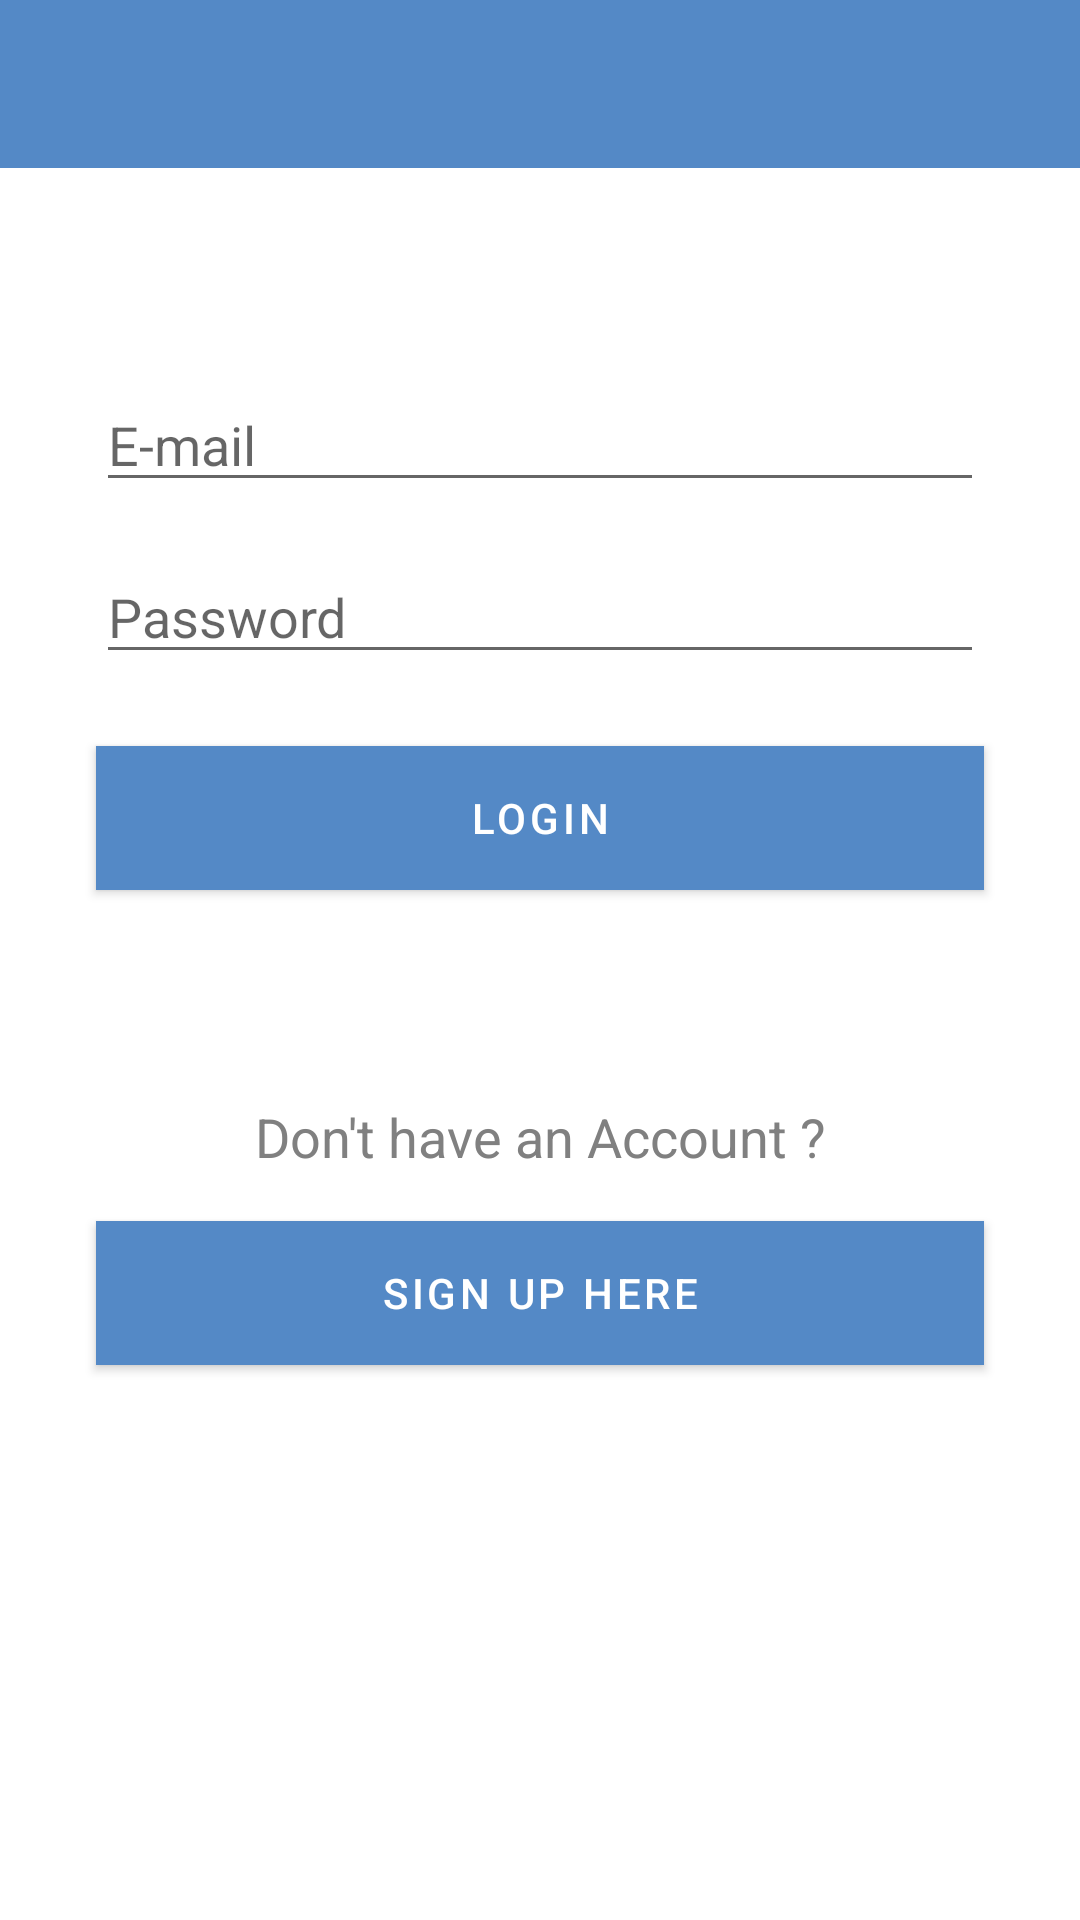

This screen was rendered from an Android layout file. Write that file and the resources it references.
<!-- AndroidManifest.xml: activity theme Theme.Smack.NoActionBar -->
<!-- res/layout/activity_login.xml -->
<?xml version="1.0" encoding="utf-8"?>
<androidx.constraintlayout.widget.ConstraintLayout xmlns:android="http://schemas.android.com/apk/res/android"
    xmlns:app="http://schemas.android.com/apk/res-auto"
    xmlns:tools="http://schemas.android.com/tools"
    android:layout_width="match_parent"
    android:layout_height="match_parent"
    tools:context=".views.LoginActivity">

    <com.google.android.material.appbar.AppBarLayout
        android:id="@+id/appBarLayout"
        android:layout_width="0dp"
        android:layout_height="wrap_content"
        android:theme="@style/Theme.Smack.AppBarOverlay"
        app:layout_constraintTop_toTopOf="parent"
        app:layout_constraintEnd_toEndOf="parent"
        app:layout_constraintStart_toStartOf="parent">

    </com.google.android.material.appbar.AppBarLayout>
    <EditText
        android:id="@+id/loginEmailText"
        android:layout_width="0dp"
        android:layout_height="wrap_content"
        android:layout_marginStart="32dp"
        android:layout_marginLeft="32dp"
        android:layout_marginTop="70dp"
        android:layout_marginEnd="32dp"
        android:layout_marginRight="32dp"
        android:ems="10"
        android:inputType="textEmailAddress"
        android:hint="@string/e_mail"
        app:layout_constraintEnd_toEndOf="parent"
        app:layout_constraintStart_toStartOf="parent"
        app:layout_constraintTop_toBottomOf="@+id/toolbar" />

    <EditText
        android:id="@+id/loginPasswordText"
        android:layout_width="0dp"
        android:layout_height="wrap_content"
        android:layout_marginTop="16dp"
        android:ems="10"
        android:hint="@string/password"
        android:inputType="textPassword"
        app:layout_constraintEnd_toEndOf="@+id/loginEmailText"
        app:layout_constraintStart_toStartOf="@+id/loginEmailText"
        app:layout_constraintTop_toBottomOf="@+id/loginEmailText" />

    <Button
        android:id="@+id/login_button"
        android:layout_width="0dp"
        android:layout_height="wrap_content"
        android:layout_marginStart="32dp"
        android:layout_marginLeft="32dp"
        android:layout_marginTop="24dp"
        android:layout_marginEnd="32dp"
        android:onClick="loginBtnClicked"
        android:layout_marginRight="32dp"
        android:background="@color/colorPrimary"
        android:text="@string/login"
        app:layout_constraintEnd_toEndOf="parent"
        app:layout_constraintStart_toStartOf="parent"
        app:layout_constraintTop_toBottomOf="@+id/loginPasswordText" />

    <TextView
        android:id="@+id/textView"
        android:layout_width="wrap_content"
        android:layout_height="wrap_content"
        android:layout_marginTop="70dp"
        android:textSize="18sp"
        android:textColor="@android:color/tertiary_text_light"
        android:text="@string/don_t_have_an_account"
        app:layout_constraintEnd_toEndOf="parent"
        app:layout_constraintStart_toStartOf="parent"
        app:layout_constraintTop_toBottomOf="@+id/login_button" />

    <Button
        android:id="@+id/logincreateuserbtn"
        android:layout_width="0dp"
        android:layout_height="wrap_content"
        android:layout_marginStart="32dp"
        android:layout_marginLeft="32dp"
        android:layout_marginTop="16dp"
        android:layout_marginEnd="32dp"
        android:layout_marginRight="32dp"
        android:background="@color/colorPrimary"
        android:onClick="createuserbtnclick"
        android:text="@string/sign_up_here"
        app:layout_constraintEnd_toEndOf="parent"
        app:layout_constraintStart_toStartOf="parent"
        app:layout_constraintTop_toBottomOf="@+id/textView" />

    <androidx.appcompat.widget.Toolbar
        android:id="@+id/toolbar"
        android:layout_width="match_parent"
        android:layout_height="?attr/actionBarSize"
        android:background="?attr/colorPrimary"
        app:layout_constraintTop_toTopOf="parent"
        app:popupTheme="@style/Theme.Smack.PopupOverlay"
        tools:layout_editor_absoluteX="-2dp" />

    <ProgressBar
        android:id="@+id/loginSpinner"
        style="?android:attr/progressBarStyle"
        android:layout_width="wrap_content"
        android:layout_height="wrap_content"
        android:visibility="invisible"
        app:layout_constraintBottom_toTopOf="@+id/textView"
        app:layout_constraintEnd_toEndOf="parent"
        app:layout_constraintStart_toStartOf="parent"
        app:layout_constraintTop_toBottomOf="@+id/login_button" />
</androidx.constraintlayout.widget.ConstraintLayout>
<!-- resources referenced by this layout -->
<resources>
  <color name="colorPrimary">#5489c6</color>
  <string name="don_t_have_an_account">Don\'t have an Account ?</string>
  <string name="e_mail">E-mail</string>
  <string name="login">Login</string>
  <string name="password">Password</string>
  <string name="sign_up_here">Sign Up here</string>
  <style name="Theme.Smack.AppBarOverlay" parent="ThemeOverlay.AppCompat.Dark.ActionBar" />
  <style name="Theme.Smack.PopupOverlay" parent="ThemeOverlay.AppCompat.Light" />
  <style name="Theme.Smack.NoActionBar">
          <item name="windowActionBar">false</item>
          <item name="windowNoTitle">true</item>
      </style>
</resources>
